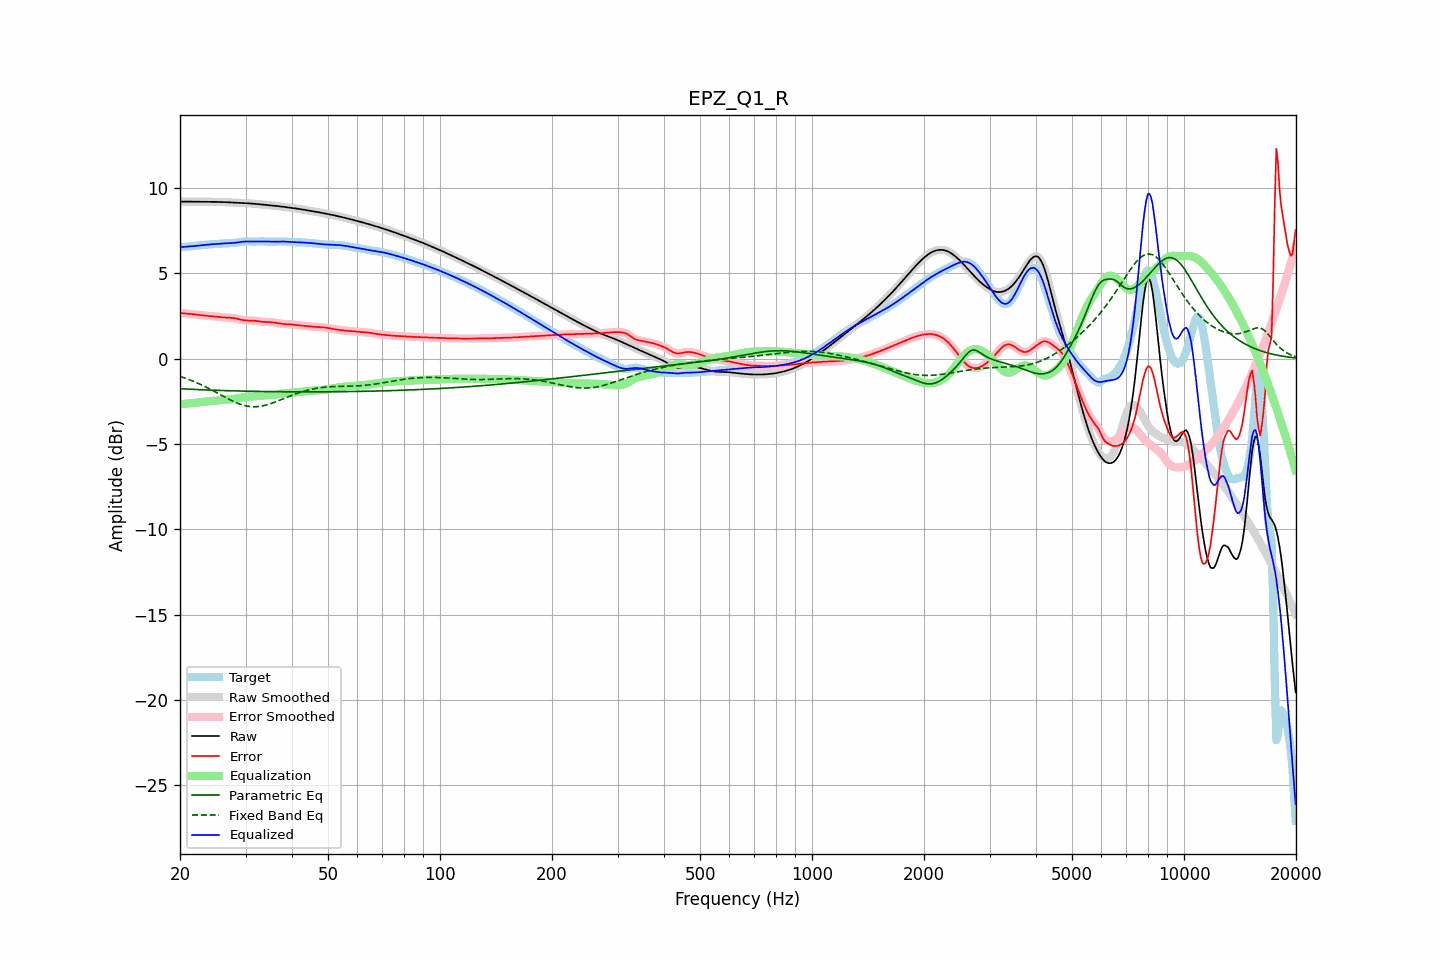

Values plotted in this chart, from the file beside it:
frequency, raw, error, smoothed, error_smoothed, equalization, parametric_eq, fixed_band_eq, equalized_raw, equalized_smoothed, target
20.00, 9.21, 2.68, 9.21, 2.68, -2.67, -1.77, -1.04, 6.53, 6.53, 6.53
20.20, 9.21, 2.67, 9.21, 2.67, -2.67, -1.77, -1.07, 6.54, 6.54, 6.54
20.40, 9.20, 2.66, 9.20, 2.66, -2.66, -1.78, -1.10, 6.55, 6.55, 6.55
20.61, 9.20, 2.64, 9.20, 2.65, -2.65, -1.78, -1.14, 6.55, 6.55, 6.56
20.81, 9.20, 2.64, 9.20, 2.64, -2.64, -1.78, -1.17, 6.56, 6.56, 6.56
21.02, 9.20, 2.63, 9.20, 2.63, -2.63, -1.79, -1.21, 6.57, 6.57, 6.57
21.23, 9.20, 2.62, 9.20, 2.62, -2.62, -1.79, -1.24, 6.57, 6.57, 6.57
21.44, 9.20, 2.62, 9.20, 2.62, -2.61, -1.80, -1.28, 6.58, 6.58, 6.58
21.66, 9.20, 2.61, 9.20, 2.61, -2.60, -1.80, -1.32, 6.59, 6.59, 6.59
21.87, 9.19, 2.60, 9.19, 2.60, -2.59, -1.81, -1.36, 6.60, 6.60, 6.60
22.09, 9.19, 2.58, 9.19, 2.58, -2.58, -1.81, -1.40, 6.61, 6.61, 6.61
22.31, 9.19, 2.57, 9.19, 2.57, -2.57, -1.82, -1.44, 6.62, 6.62, 6.62
22.54, 9.19, 2.56, 9.19, 2.56, -2.56, -1.82, -1.48, 6.63, 6.63, 6.63
22.76, 9.19, 2.55, 9.19, 2.55, -2.55, -1.82, -1.52, 6.64, 6.64, 6.65
22.99, 9.19, 2.54, 9.19, 2.54, -2.54, -1.83, -1.57, 6.66, 6.66, 6.66
23.22, 9.19, 2.53, 9.19, 2.53, -2.53, -1.83, -1.61, 6.67, 6.67, 6.67
23.45, 9.19, 2.52, 9.19, 2.52, -2.52, -1.84, -1.66, 6.67, 6.67, 6.68
23.69, 9.19, 2.51, 9.19, 2.51, -2.51, -1.84, -1.71, 6.68, 6.68, 6.68
23.92, 9.19, 2.50, 9.19, 2.50, -2.50, -1.84, -1.75, 6.69, 6.69, 6.69
24.16, 9.19, 2.50, 9.19, 2.49, -2.49, -1.85, -1.80, 6.70, 6.70, 6.70
24.40, 9.19, 2.49, 9.19, 2.49, -2.49, -1.85, -1.85, 6.70, 6.70, 6.70
24.65, 9.19, 2.48, 9.19, 2.48, -2.48, -1.85, -1.90, 6.71, 6.71, 6.71
24.89, 9.19, 2.47, 9.19, 2.47, -2.47, -1.86, -1.95, 6.72, 6.72, 6.72
25.14, 9.18, 2.46, 9.18, 2.46, -2.46, -1.86, -2.01, 6.73, 6.73, 6.73
25.39, 9.18, 2.45, 9.18, 2.45, -2.45, -1.86, -2.06, 6.73, 6.73, 6.73
25.65, 9.18, 2.44, 9.18, 2.44, -2.44, -1.87, -2.11, 6.74, 6.74, 6.74
25.91, 9.18, 2.43, 9.18, 2.43, -2.43, -1.87, -2.16, 6.75, 6.75, 6.75
26.16, 9.17, 2.42, 9.17, 2.42, -2.42, -1.87, -2.21, 6.75, 6.75, 6.76
26.43, 9.17, 2.41, 9.17, 2.41, -2.41, -1.88, -2.26, 6.76, 6.76, 6.76
26.69, 9.17, 2.41, 9.17, 2.41, -2.41, -1.88, -2.31, 6.76, 6.76, 6.76
26.96, 9.16, 2.40, 9.16, 2.40, -2.40, -1.88, -2.36, 6.76, 6.76, 6.76
27.23, 9.16, 2.40, 9.16, 2.39, -2.39, -1.88, -2.41, 6.77, 6.77, 6.76
27.50, 9.15, 2.39, 9.15, 2.39, -2.38, -1.89, -2.46, 6.77, 6.77, 6.77
27.77, 9.15, 2.38, 9.15, 2.38, -2.37, -1.89, -2.50, 6.78, 6.78, 6.77
28.05, 9.14, 2.36, 9.14, 2.36, -2.36, -1.89, -2.55, 6.79, 6.79, 6.78
28.33, 9.14, 2.35, 9.14, 2.35, -2.34, -1.89, -2.59, 6.80, 6.80, 6.79
28.62, 9.13, 2.33, 9.13, 2.33, -2.32, -1.90, -2.62, 6.81, 6.81, 6.81
28.90, 9.13, 2.30, 9.13, 2.30, -2.30, -1.90, -2.66, 6.83, 6.83, 6.83
29.19, 9.12, 2.28, 9.12, 2.28, -2.29, -1.90, -2.69, 6.84, 6.84, 6.84
29.48, 9.12, 2.26, 9.12, 2.26, -2.27, -1.90, -2.72, 6.85, 6.85, 6.86
29.78, 9.12, 2.25, 9.12, 2.25, -2.26, -1.91, -2.75, 6.86, 6.86, 6.87
30.08, 9.11, 2.24, 9.11, 2.24, -2.25, -1.91, -2.77, 6.86, 6.86, 6.87
30.38, 9.10, 2.23, 9.10, 2.23, -2.24, -1.91, -2.79, 6.86, 6.86, 6.87
30.68, 9.10, 2.23, 9.10, 2.23, -2.23, -1.91, -2.80, 6.86, 6.86, 6.87
30.99, 9.09, 2.23, 9.09, 2.23, -2.23, -1.91, -2.81, 6.86, 6.86, 6.86
31.30, 9.08, 2.23, 9.08, 2.23, -2.22, -1.92, -2.82, 6.86, 6.86, 6.85
31.61, 9.08, 2.22, 9.08, 2.22, -2.21, -1.92, -2.82, 6.86, 6.86, 6.85
31.93, 9.07, 2.21, 9.07, 2.21, -2.21, -1.92, -2.82, 6.86, 6.86, 6.86
32.24, 9.06, 2.20, 9.06, 2.20, -2.20, -1.92, -2.82, 6.86, 6.86, 6.86
32.57, 9.05, 2.18, 9.05, 2.18, -2.19, -1.92, -2.81, 6.87, 6.87, 6.87
32.89, 9.04, 2.17, 9.04, 2.17, -2.18, -1.93, -2.80, 6.87, 6.87, 6.88
33.22, 9.03, 2.16, 9.03, 2.16, -2.17, -1.93, -2.78, 6.87, 6.87, 6.88
33.55, 9.03, 2.15, 9.03, 2.15, -2.16, -1.93, -2.76, 6.87, 6.87, 6.87
33.89, 9.02, 2.15, 9.02, 2.15, -2.15, -1.93, -2.74, 6.86, 6.86, 6.86
34.23, 9.01, 2.15, 9.01, 2.15, -2.15, -1.93, -2.71, 6.86, 6.86, 6.86
34.57, 9.00, 2.15, 9.00, 2.15, -2.14, -1.93, -2.68, 6.86, 6.86, 6.85
34.92, 8.99, 2.14, 8.99, 2.14, -2.14, -1.93, -2.65, 6.85, 6.85, 6.85
35.27, 8.98, 2.13, 8.98, 2.13, -2.13, -1.93, -2.62, 6.85, 6.85, 6.85
35.62, 8.97, 2.12, 8.97, 2.12, -2.12, -1.94, -2.59, 6.85, 6.85, 6.85
35.97, 8.96, 2.11, 8.96, 2.11, -2.11, -1.94, -2.55, 6.86, 6.86, 6.85
... 635 more rows
